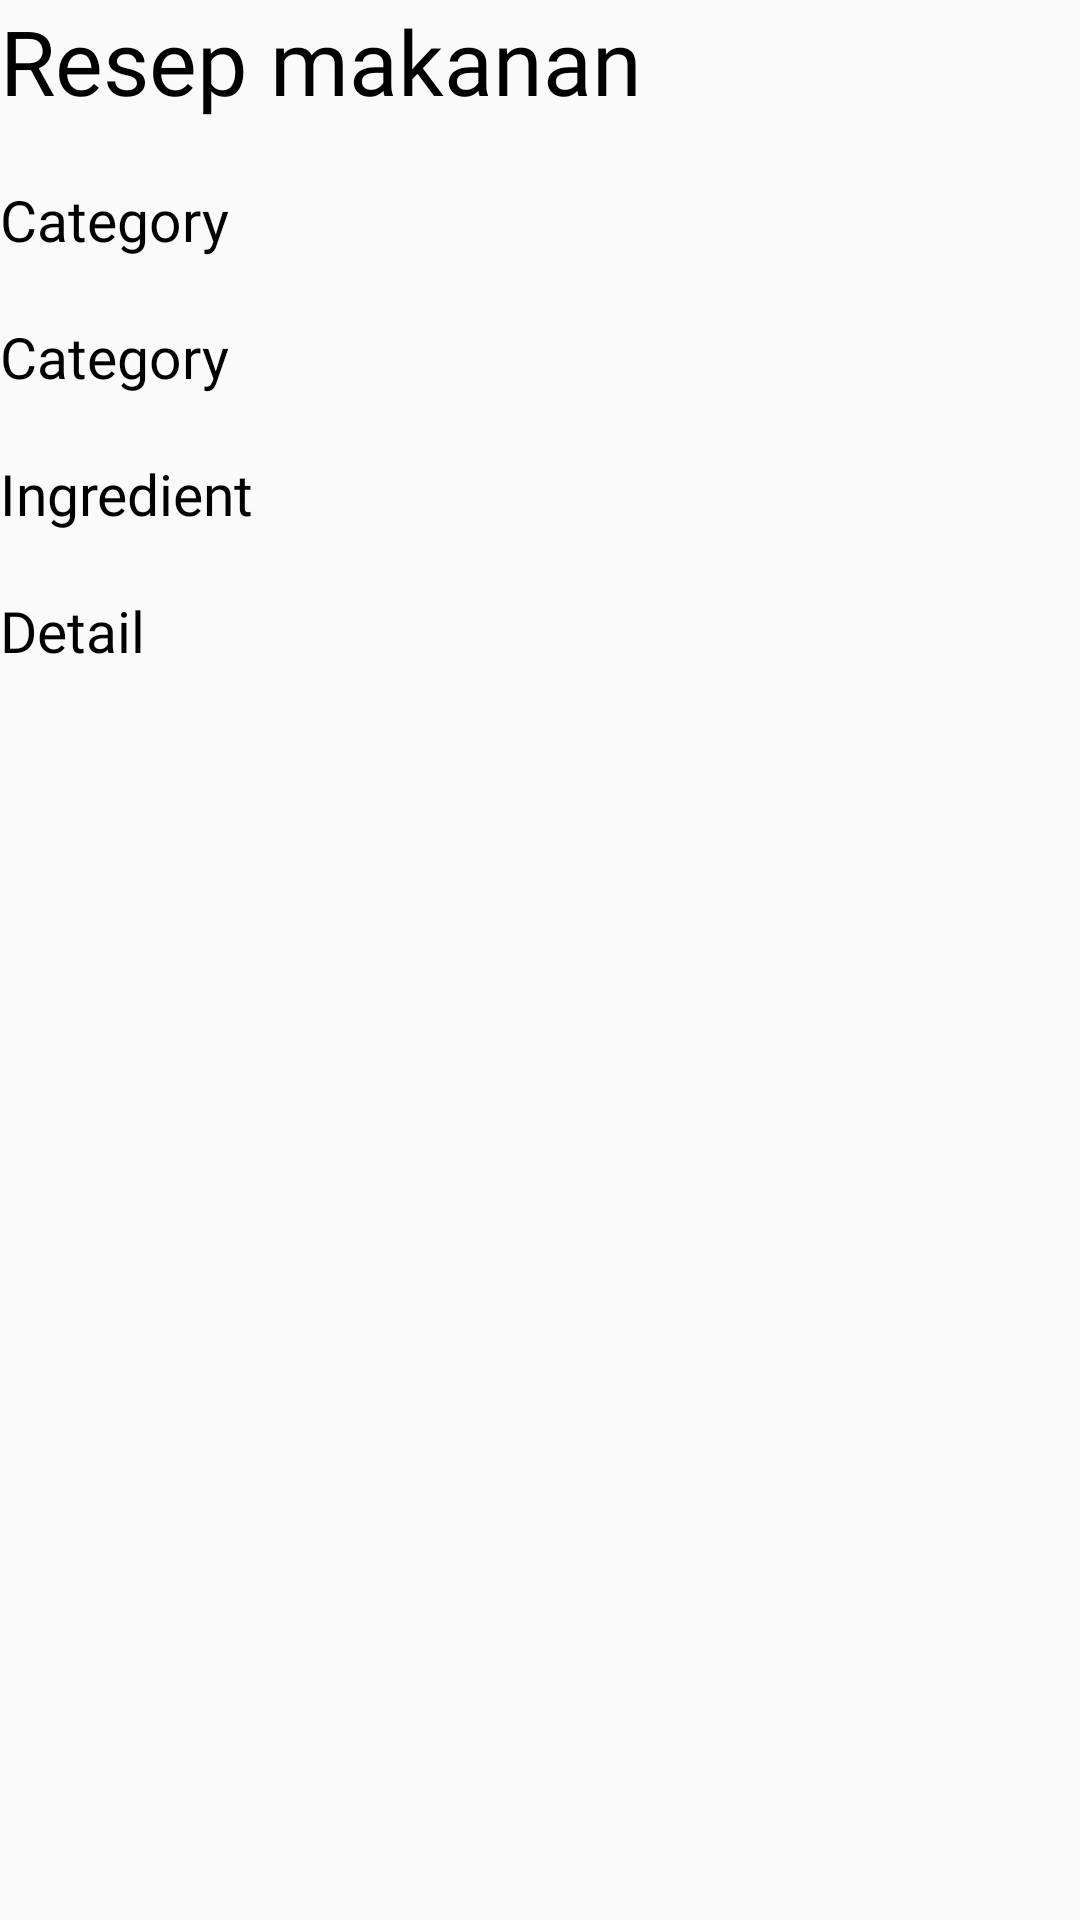

Reconstruct the res/layout file that produces this screen, plus the resources it refers to.
<!-- AndroidManifest.xml: application theme AppTheme -->
<!-- res/layout/fragment_update_data_barang.xml -->
<?xml version="1.0" encoding="utf-8"?>
<androidx.constraintlayout.widget.ConstraintLayout
    xmlns:android="http://schemas.android.com/apk/res/android"
    xmlns:app="http://schemas.android.com/apk/res-auto"
    xmlns:tools="http://schemas.android.com/tools"
    android:layout_width="match_parent"
    android:layout_height="match_parent">





        <LinearLayout
            android:layout_width="match_parent"
            android:orientation="vertical"
            android:layout_height="wrap_content">


            <TextView
                android:id="@+id/hiddenkodeBarang"
                android:visibility="invisible"
                android:layout_width="wrap_content"
                android:layout_height="wrap_content"/>

            <com.google.android.material.textfield.TextInputLayout
                android:id="@+id/layoutUpdateNamaBarang"
                android:visibility="gone"
                android:layout_width="match_parent"
                android:layout_height="wrap_content"

                app:errorEnabled="true"
                android:layout_margin="5dp">

                <com.google.android.material.textfield.TextInputEditText
                    android:visibility="gone"
                    android:id="@+id/updateNamaBarang"
                    android:layout_width="match_parent"
                    android:layout_height="wrap_content"
                    android:hint="Nama Barang"
                    />
            </com.google.android.material.textfield.TextInputLayout>

            <com.google.android.material.textfield.TextInputLayout
                android:id="@+id/layoutUpdateJumlahBarang"
                android:visibility="gone"
                android:enabled="false"
                android:layout_width="match_parent"
                android:layout_height="wrap_content"
                android:layout_marginLeft="5dp"
                app:errorEnabled="true"
                android:layout_marginRight="5dp">
                <com.google.android.material.textfield.TextInputEditText
                    android:id="@+id/updateJumlahBarang"
                    android:visibility="gone"
                    android:layout_width="match_parent"
                    android:layout_height="wrap_content"
                    android:hint="Ingredients"
                    />
            </com.google.android.material.textfield.TextInputLayout>


            <com.google.android.material.textfield.TextInputLayout
                android:id="@+id/layouthowtomake"
                android:visibility="gone"

                android:layout_width="match_parent"
                android:layout_height="wrap_content"
                android:layout_marginLeft="5dp"
                app:errorEnabled="true"
                android:layout_marginRight="5dp">
                <com.google.android.material.textfield.TextInputEditText
                    android:id="@+id/howtomake"
                    android:visibility="gone"
                    android:layout_width="match_parent"
                    android:layout_height="wrap_content"
                    android:hint="Ingredients"
                    />
            </com.google.android.material.textfield.TextInputLayout>


            <com.google.android.material.textfield.TextInputLayout
                android:id="@+id/layoutUpdatedetail"
                android:visibility="gone"

                android:layout_width="match_parent"
                android:layout_height="wrap_content"
                android:layout_marginLeft="5dp"
                app:errorEnabled="true"
                android:layout_marginRight="5dp">
                <com.google.android.material.textfield.TextInputEditText
                    android:id="@+id/updatedetail"
                    android:visibility="gone"
                    android:layout_width="match_parent"
                    android:layout_height="wrap_content"
                    android:hint="Ingredients"
                    />
            </com.google.android.material.textfield.TextInputLayout>
        </LinearLayout>


        <RelativeLayout
            android:layout_width="match_parent"
            android:layout_height="match_parent">




//real layout


        <TextView

            android:id="@+id/title_resep"
            android:layout_width="wrap_content"
            android:layout_height="wrap_content"
            android:fontFamily="@font/sfbold"
            android:text="Resep makanan"
            android:textSize="30sp"
            android:textColor="@color/black"
            />

            <TextView

                android:id="@+id/category_resep"
                android:layout_width="wrap_content"
                android:layout_height="wrap_content"
                android:fontFamily="@font/sfbold"
                android:text="Category"
                android:textSize="19sp"
                android:layout_below="@id/title_resep"
                android:textColor="@color/black"
                android:layout_marginTop="20dp"
                />

            <TextView

                android:id="@+id/duration_resep"
                android:layout_width="wrap_content"
                android:layout_height="wrap_content"
                android:fontFamily="@font/sfbold"
                android:text="Category"
                android:textSize="19sp"
                android:layout_below="@id/category_resep"
                android:textColor="@color/black"
                android:layout_marginTop="20dp"
                />

            <TextView

                android:id="@+id/ingredient_resep"
                android:layout_width="wrap_content"
                android:layout_height="wrap_content"
                android:fontFamily="@font/sfbold"
                android:text="Ingredient"
                android:textSize="19sp"
                android:layout_below="@id/duration_resep"
                android:textColor="@color/black"
                android:layout_marginTop="20dp"
                />

            <TextView

                android:id="@+id/detail_resep"
                android:layout_width="wrap_content"
                android:layout_height="wrap_content"
                android:layout_below="@id/ingredient_resep"
                android:layout_marginTop="20dp"
                android:fontFamily="@font/sfbold"
                android:text="Detail"
                android:textColor="@color/black"
                android:textSize="19sp" />




        </RelativeLayout>


        <Button
            android:visibility="gone"
            android:id="@+id/btnUpdateBarang"
            android:layout_width="match_parent"
            android:layout_height="wrap_content"

            android:textColor="#fff"

            android:textSize="20dp"
            android:textAllCaps="false"
            android:layout_marginTop="450dp"
            android:layout_marginLeft="5dp"
            android:layout_marginRight="5dp"
            android:layout_marginBottom="12dp"/>



</androidx.constraintlayout.widget.ConstraintLayout>
<!-- resources referenced by this layout -->
<resources>
  <color name="black">#FF000000</color>
  <style name="AppTheme" parent="Theme.AppCompat.Light.NoActionBar">
          
          <item name="colorPrimary">@color/splashScreen</item>
          <item name="colorPrimaryDark">@color/splashScreen</item>
          <item name="colorAccent">@color/colorAccent</item>
      </style>
  <color name="splashScreen">#42b549</color>
  <color name="colorAccent">#03DAC5</color>
</resources>
